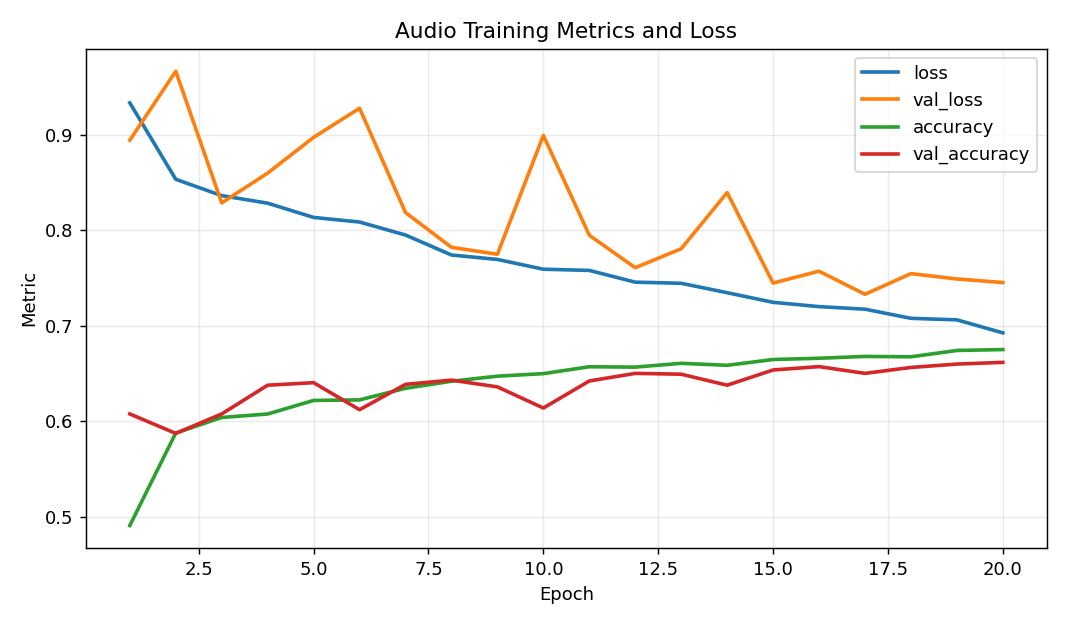

The table this chart was drawn from, first rows:
epoch, accuracy, loss, val_accuracy, val_loss
1, 0.4907, 0.9335, 0.6076, 0.8944
2, 0.5876, 0.8535, 0.5872, 0.9667
3, 0.6039, 0.8363, 0.6076, 0.8287
4, 0.6075, 0.8285, 0.6377, 0.86
5, 0.6218, 0.8135, 0.6404, 0.8974
6, 0.6223, 0.8087, 0.612, 0.9279
7, 0.6345, 0.7951, 0.6386, 0.8186
8, 0.6419, 0.7742, 0.643, 0.7822
9, 0.6472, 0.7695, 0.636, 0.7749
10, 0.6498, 0.7593, 0.6138, 0.8994
11, 0.6571, 0.758, 0.6422, 0.7948
12, 0.6567, 0.7457, 0.6501, 0.7608
13, 0.6607, 0.7445, 0.6492, 0.7807
14, 0.6586, 0.7346, 0.6377, 0.8396
15, 0.6646, 0.7246, 0.6537, 0.7447
16, 0.666, 0.7201, 0.6572, 0.7572
17, 0.6679, 0.7174, 0.6501, 0.733
18, 0.6675, 0.7078, 0.6563, 0.7546
19, 0.6741, 0.7062, 0.6599, 0.749
20, 0.6751, 0.6925, 0.6616, 0.7453
